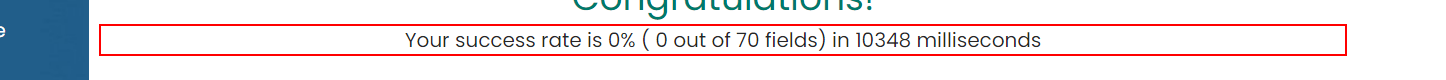
Workflow: Extract to Excel

Step 1: get-text from the element in window 'Rpa Challenge' (chrome.exe)

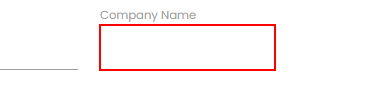
Step 2: type a value into the text box in window 'Rpa Challenge' (chrome.exe)
